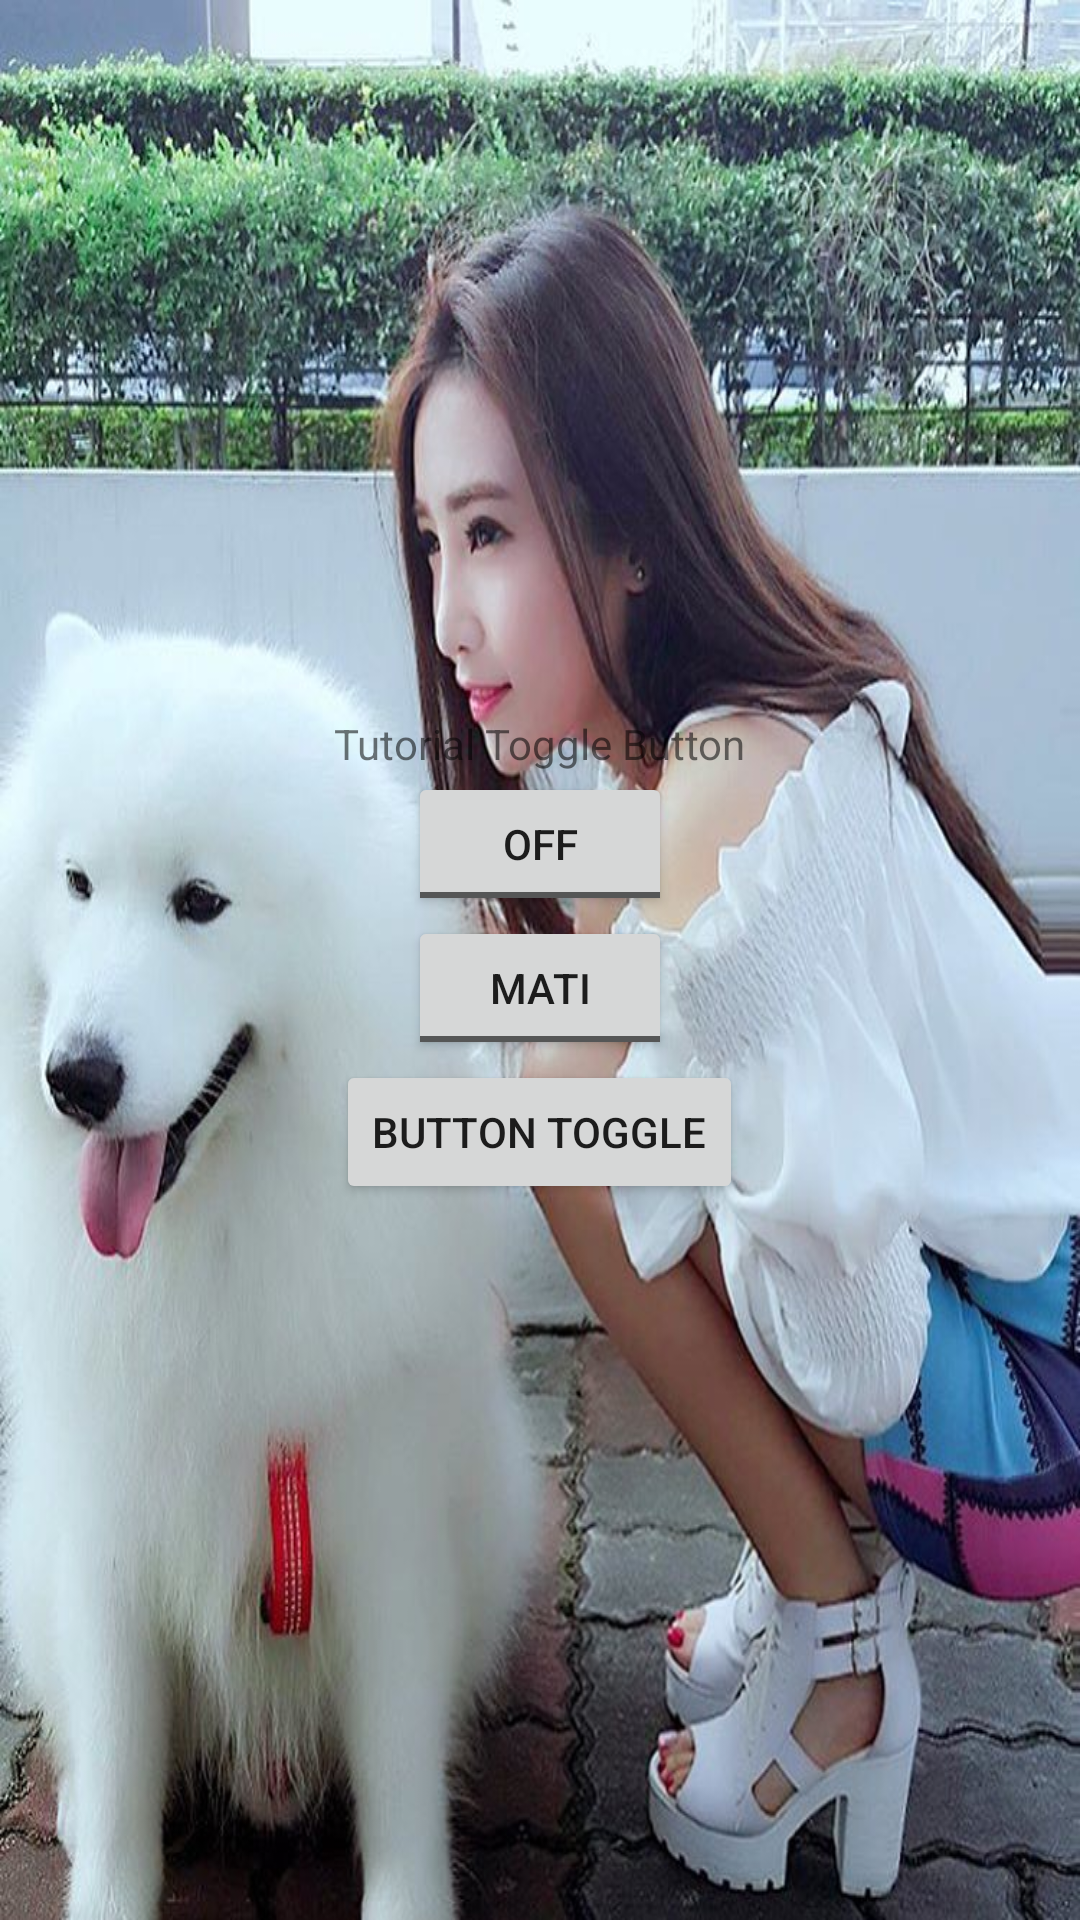

Reconstruct the res/layout file that produces this screen, plus the resources it refers to.
<!-- AndroidManifest.xml: application theme AppTheme -->
<!-- res/layout/activity_toggle.xml -->
<?xml version="1.0" encoding="utf-8"?>
<LinearLayout xmlns:android="http://schemas.android.com/apk/res/android"
    android:layout_width="match_parent"
    android:layout_height="match_parent"
    android:gravity="center_horizontal|center_vertical"
    android:background="@drawable/bg2"
    android:orientation="vertical">

    <TextView
        android:text="Tutorial Toggle Button"
        android:layout_width="wrap_content"
        android:layout_height="wrap_content" />

    <ToggleButton
        android:id="@+id/tgl_1"
        android:layout_width="wrap_content"
        android:layout_height="wrap_content"
        android:text="Toogle 1" />

    <ToggleButton
        android:id="@+id/tgl_2"
        android:layout_width="wrap_content"
        android:layout_height="wrap_content"
        android:text="Toogle 2"
        android:textOff="Mati"
        android:textOn="Nyala" />

    <Button
        android:id="@+id/bt_toggle"
        android:text="Button Toggle"
        android:layout_width="wrap_content"
        android:layout_height="wrap_content" />
</LinearLayout>
<!-- resources referenced by this layout -->
<resources>
  <!-- drawable bg2: jpg bitmap (drawable, 130924 bytes) -->
  <style name="AppTheme" parent="Theme.AppCompat.Light.DarkActionBar">
          
          <item name="colorPrimary">@color/colorPrimary</item>
          <item name="colorPrimaryDark">@color/colorPrimaryDark</item>
          <item name="colorAccent">@color/colorAccent</item>
      </style>
  <!-- not gathered from this repository: default colours our renderer supplied (Android Studio template values) -->
  <color name="colorPrimary">#FF6200EE</color>
  <color name="colorPrimaryDark">#FF3700B3</color>
  <color name="colorAccent">#FF03DAC5</color>
</resources>
